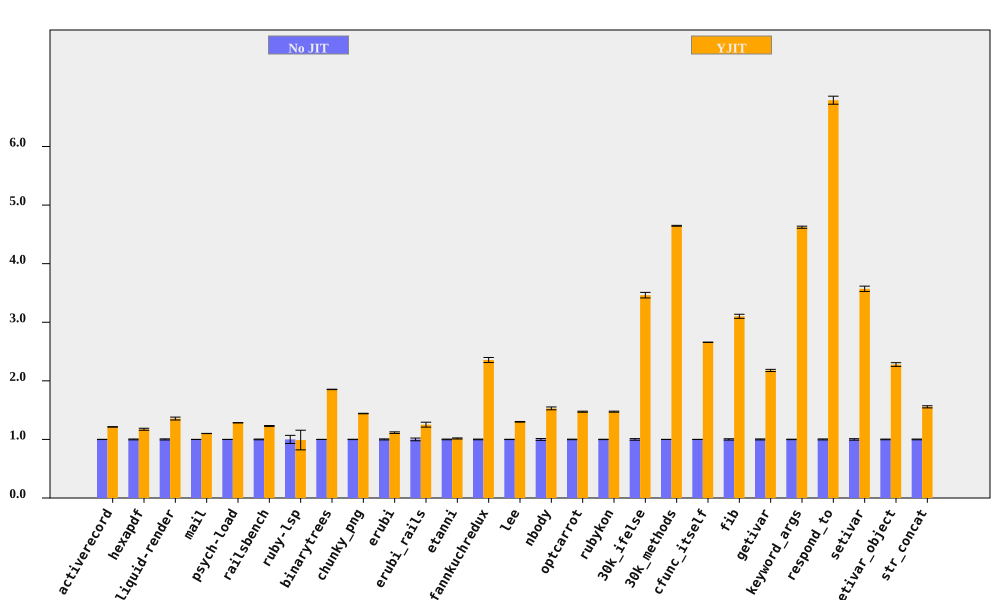

The table this chart was drawn from, first rows:
bench, No JIT (ms), No JIT RSD, YJIT (ms), YJIT RSD, YJIT spd, YJIT spd RSD, % in YJIT
activerecord, 373, 0.1833, 307.3, 0.2851, 1.214, 0.3389, 90.57
hexapdf, 7870, 0.7406, 6706, 1.245, 1.174, 1.448, 94.46
liquid-render, 536.1, 0.9416, 395.4, 1.571, 1.356, 1.831, 86.99
mail, 455.5, 0.08827, 413.6, 0.1407, 1.101, 0.1661, 97.26
psych-load, 7266, 0.1181, 5658, 0.09512, 1.284, 0.1516, 99.99
railsbench, 7469, 0.6069, 6076, 0.1385, 1.229, 0.6225, 90.67
ruby-lsp, 218.1, 6.933, 220.5, 15.46, 0.9893, 16.95, 65.59
binarytrees, 1006, 0.09887, 542.9, 0.1678, 1.854, 0.1947, 100
chunky_png, 2183, 0.2833, 1514, 0.05142, 1.442, 0.288, 100
erubi, 809.4, 0.8773, 725.8, 0.884, 1.115, 1.245, 100
erubi_rails, 61.4, 2.297, 49.05, 2.44, 1.252, 3.351, 87.68
etanni, 1135, 0.581, 1116, 0.6981, 1.016, 0.9083, 7.028
fannkuchredux, 5572, 0.5794, 2365, 1.736, 2.356, 1.83, 100
lee, 3050, 0.2592, 2345, 0.3357, 1.301, 0.4241, 99.97
nbody, 271, 1.593, 177.2, 0.06357, 1.53, 1.594, 100
optcarrot, 16166, 0.4527, 10975, 0.4059, 1.473, 0.608, 96.81
rubykon, 31990, 0.3202, 21710, 0.5153, 1.474, 0.6067, 99.69
30k_ifelse, 6639, 1.37, 1917, 0.03782, 3.462, 1.371, 100
30k_methods, 18386, 0.1159, 3957, 0.1061, 4.647, 0.1571, 100
cfunc_itself, 274, 0.06207, 103.1, 0.05482, 2.658, 0.08281, 100
fib, 543.9, 1.126, 175.4, 0.007289, 3.102, 1.126, 100
getivar, 235, 0.8471, 107.9, 0.006876, 2.177, 0.8471, 100
keyword_args, 698, 0.3893, 151, 0.01049, 4.622, 0.3894, 100
respond_to, 677.1, 0.8475, 99.71, 0.5501, 6.79, 1.01, 100
setivar, 178.7, 1.272, 50.05, 0.0171, 3.571, 1.272, 100
setivar_object, 290.9, 0.5694, 127.7, 1.269, 2.278, 1.391, 100
str_concat, 165.5, 0.6267, 106.3, 0.9927, 1.556, 1.174, 99.7
